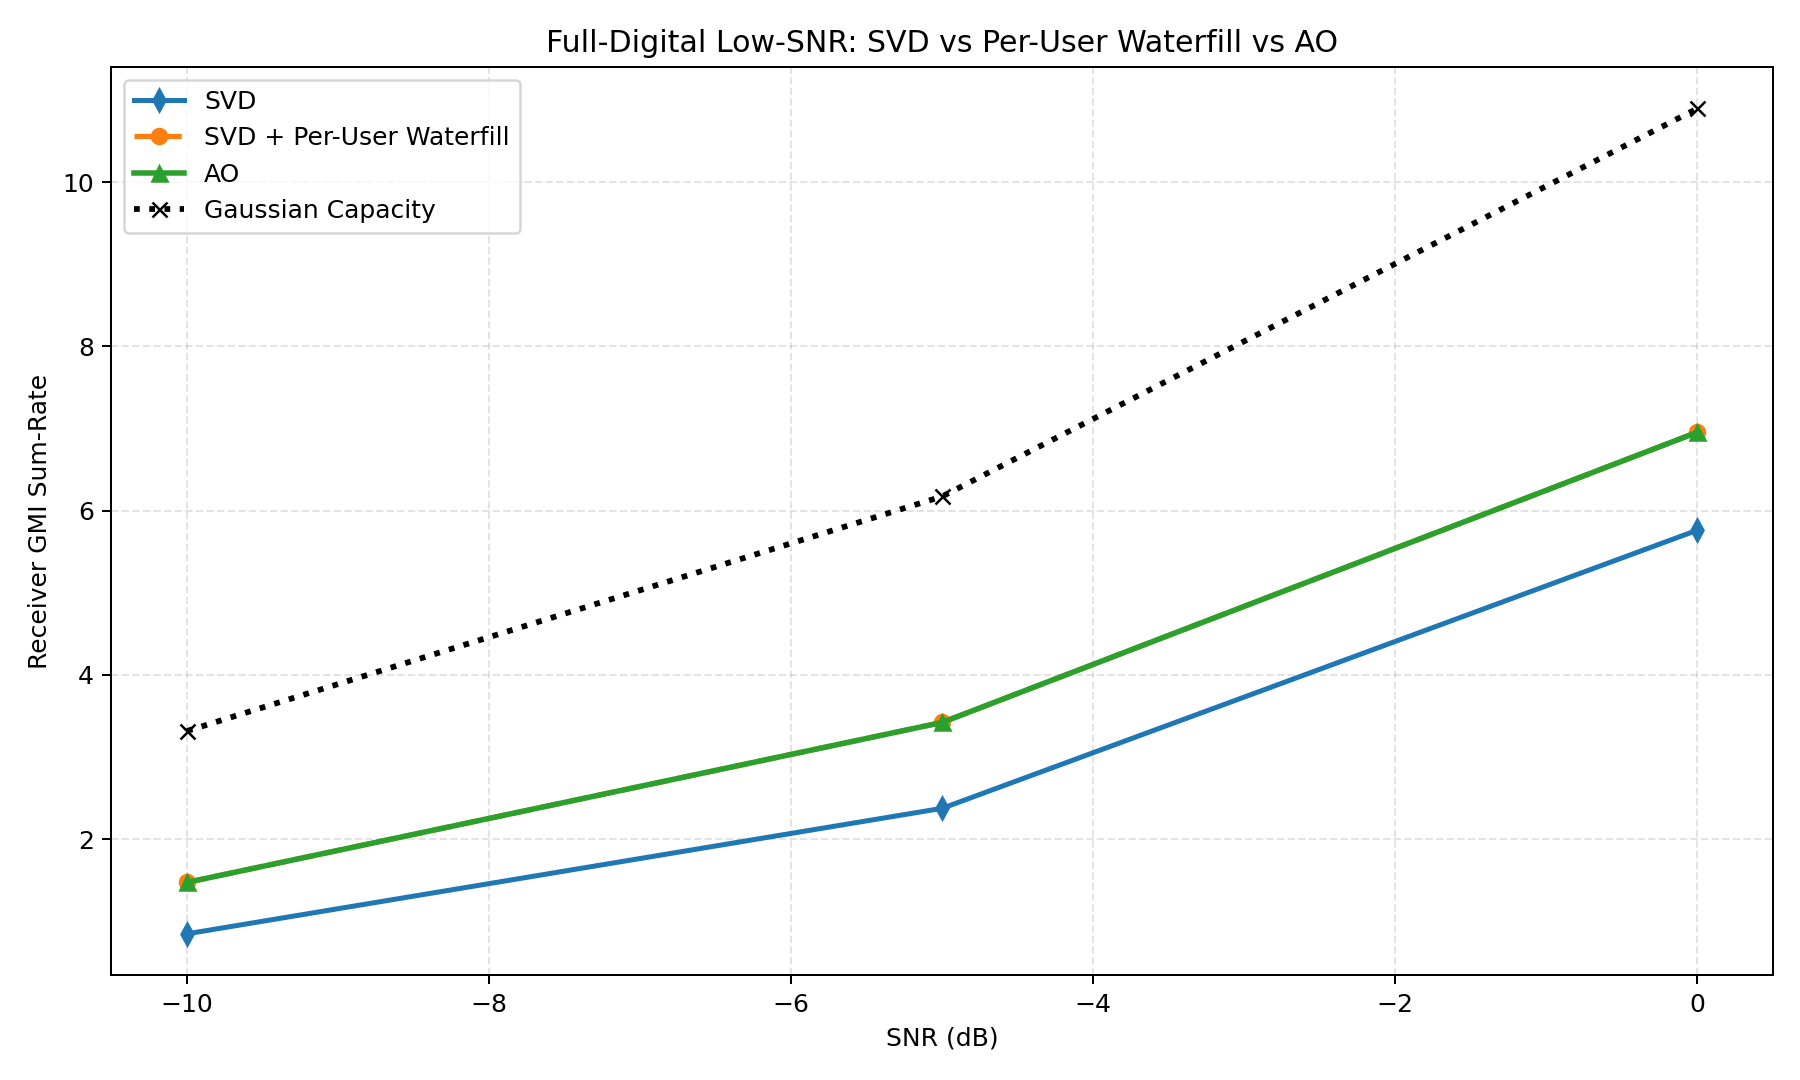

Source data for this figure (header and first rows):
snr_db, avg_svd, avg_svd_waterfill, avg_ao, avg_gaussian_limit, gain_svd_waterfill_vs_svd, gain_ao_vs_svd_waterfill, avg_svd_leakage, avg_svd_waterfill_leakage, avg_ao_leakage, ao_init_frac_svd_waterfill, ao_init_frac_svd, ao_init_frac_gmd
-10.0, 0.8482, 1.474, 1.474, 3.317, 0.6261, 8.179520616380387e-09, 0.0, 0.0, 1.7894737027180774e-15, 1.0, 0.0, 0.0
-5.0, 2.376, 3.422, 3.422, 6.173, 1.046, 4.59680040698629e-08, 0.0, 0.0, 1.788950391427476e-15, 1.0, 0.0, 0.0
0.0, 5.762, 6.955, 6.955, 10.9, 1.192, -5.5280841237959066e-08, 0.0, 0.0, 2.7173130448513563e-15, 1.0, 0.0, 0.0
